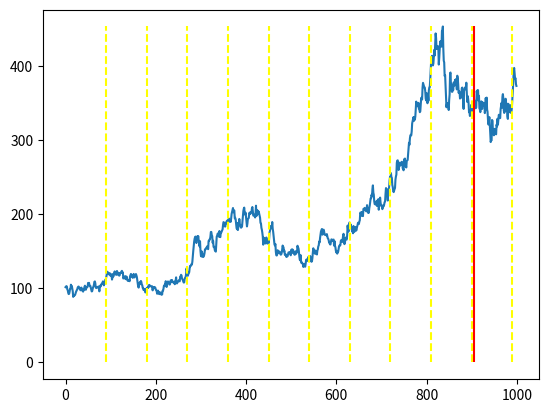

Write the Python code that produced this figure.
# traded_security.py

# this file will contain all the possible securities traded by the market maker and the traders in the market
# N.B.: the initial intent is to let the market be populated by a single security at a time

import math
import random
import matplotlib.pyplot as plt
import numpy as np

__all__ = ['Stock']


class Stock:
    '''
    Stock class represents an equity title traded in the market.
    Given an initial value (e.g. after the IPO), the true (current) value of the 
    stock will evolve following a jump process.
    Different kind of jumps can occur:
    - periodical jumps, given by earnings reports, etc.
    - random jumps, given by market shocks, crashes, etc.
    '''
    def __init__(
            self,
            initial_value: float, 
            current_value: float = None,
            mu: float = 0.001,
            sigma: float = 0.025,
            probability_distribution = random.gauss,
            ) -> None:
        self.initial_value = initial_value
        self.current_value = initial_value
        self.mu = mu
        self.sigma = sigma
        self.probability_distribution = probability_distribution
        self.shocks = list()
        self.diffusion = 0

    def value_evolution(self, t: int = 1) -> float:
        '''
        Describes the value evolution for the Stock, given the initial value and a probability distribution.
        Value evolution is given by:
        - a random walk with drift, influenced by the passage of time (t)
        - periodical shocks (earnings reports)
        - random shocks (company news, market turmoils)
        '''

        if t % 90 == 0 and self.current_value:
            periodical_shock = random.gauss(0, self.sigma)
        else:
            periodical_shock = 0
        
        random_shock = float(*random.choices(
        (random.gauss(self.mu, self.sigma), 0), 
        weights=(0.005, 0.995)# MAKE IT A PARAM
        ))  * self.current_value

        if random_shock != 0:
            print(f'Time: {t} - shock = {random_shock}')
            self.shocks.append(t)
            self.initial_value -= random_shock
        
        # drift and diffusion following GBM theory
        drift = (self.mu - 0.5 * self.sigma**2) * t
        diffusion = self.sigma * random.gauss(0, 1)

        self.diffusion += diffusion

        self.current_value = (
            self.initial_value * np.exp(drift + self.diffusion)
            + periodical_shock
            - random_shock
            )
        
        return self.current_value


if __name__ == '__main__':
    stock = Stock(100)
    stock_price = list()
    for t in range(1_000):
        stock_price.append(stock.value_evolution(t=t))
        print(stock.current_value)
        if stock.current_value < 0:
            break

    plt.plot(stock_price)
    plt.vlines(
        np.linspace(90,990,11), 
        ymin=0,
        ymax=max(stock_price),
        colors='yellow',
        linestyles='dashed'
        )
    plt.vlines(
        stock.shocks,
        ymin=0,
        ymax=max(stock_price),
        colors='red',
    )
    plt.show()

